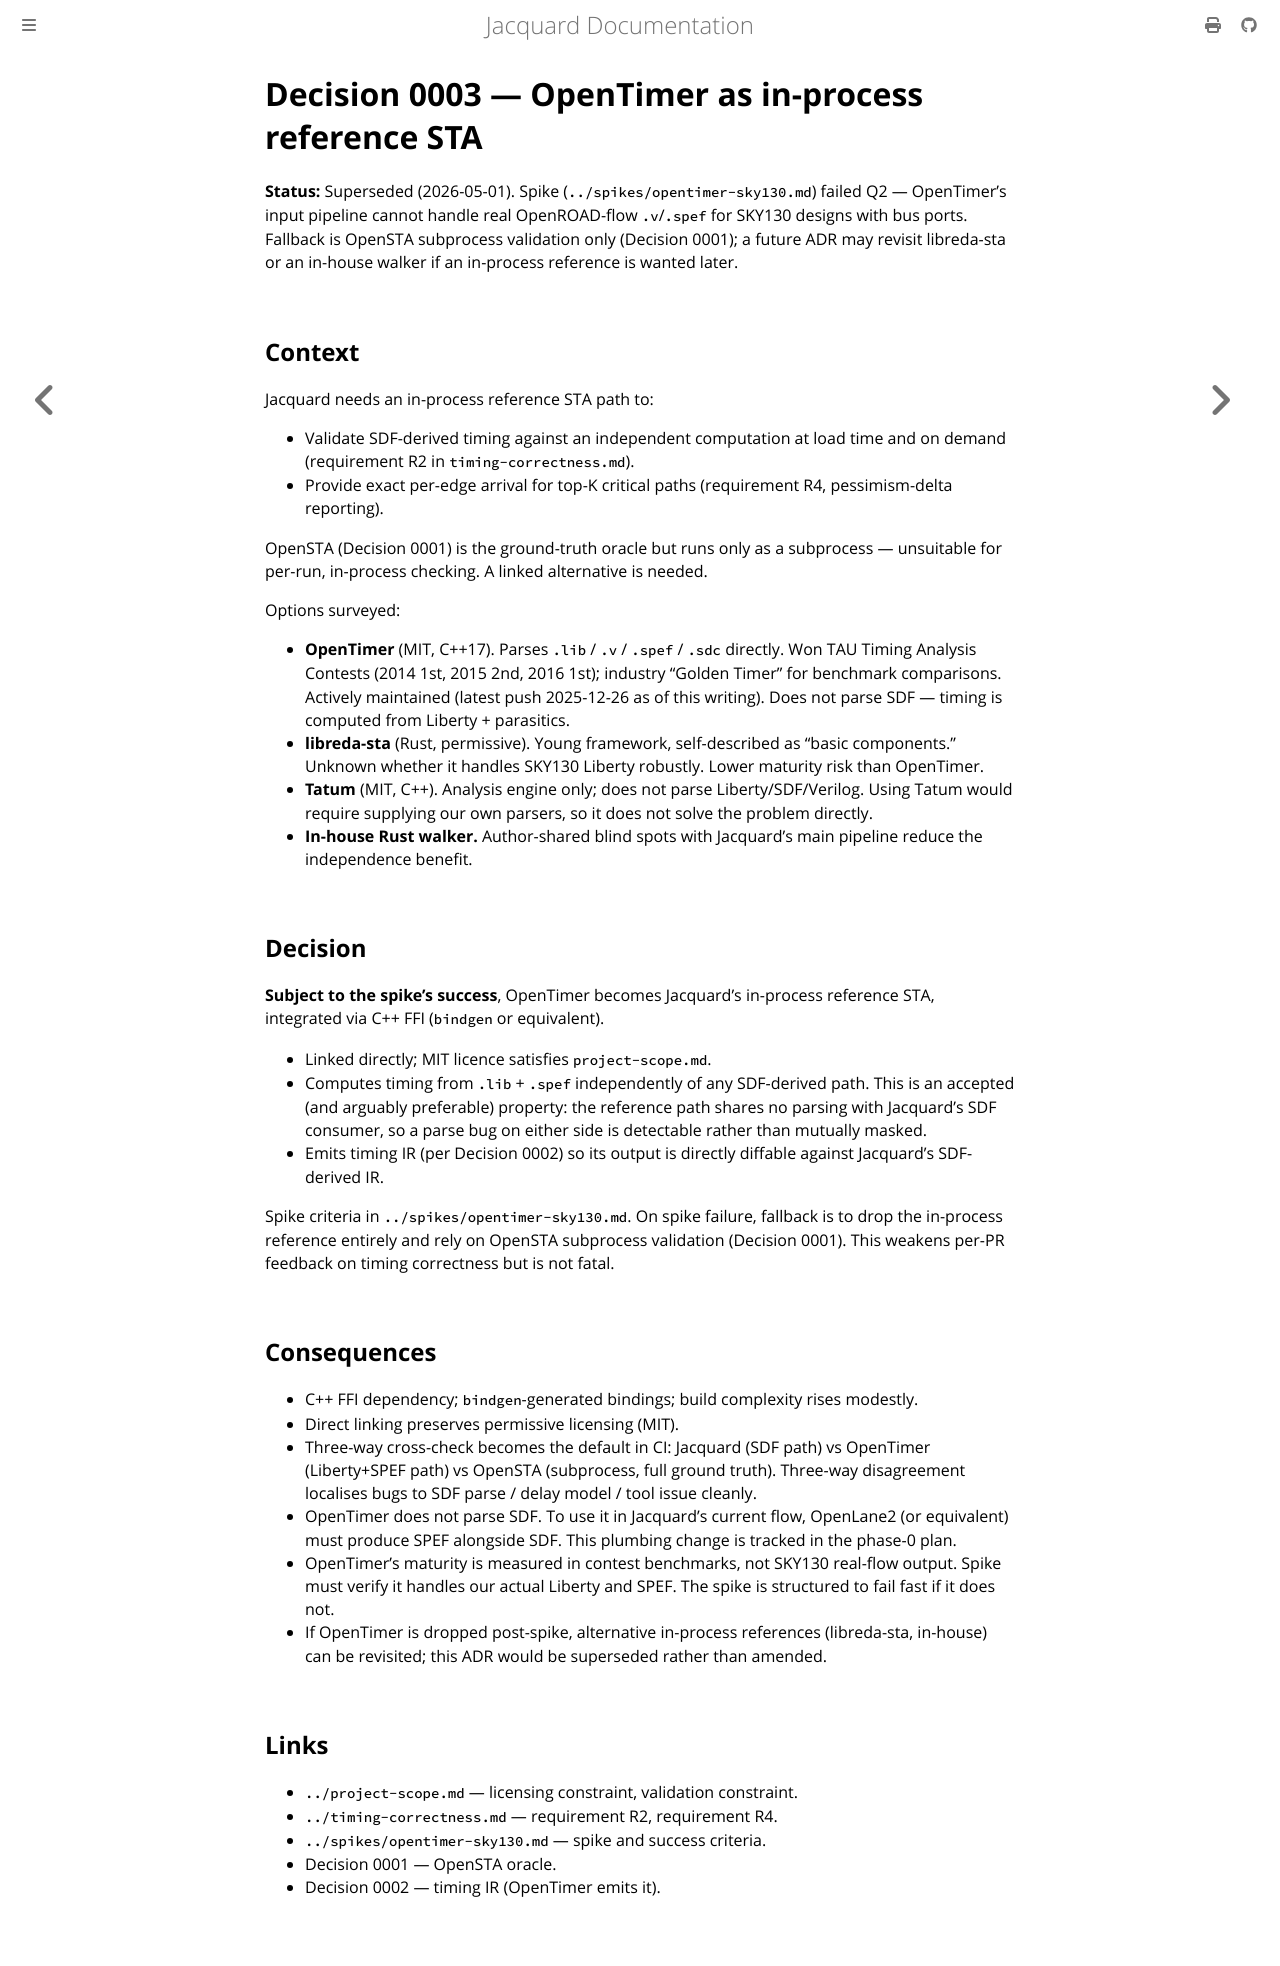

repository: gpu-eda/Jacquard · page: architecture/decisions/archive/0003-opentimer-primary-sta.html · generator: mdbook

# Decision 0003 — OpenTimer as in-process reference STA

**Status:** Superseded (2026-05-01). Spike (`../spikes/opentimer-sky130.md`) failed Q2 — OpenTimer's input pipeline cannot handle real OpenROAD-flow `.v`/`.spef` for SKY130 designs with bus ports. Fallback is OpenSTA subprocess validation only (Decision 0001); a future ADR may revisit libreda-sta or an in-house walker if an in-process reference is wanted later.

## Context

Jacquard needs an in-process reference STA path to:

- Validate SDF-derived timing against an independent computation at load time and on demand (requirement R2 in `timing-correctness.md`).
- Provide exact per-edge arrival for top-K critical paths (requirement R4, pessimism-delta reporting).

OpenSTA (Decision 0001) is the ground-truth oracle but runs only as a subprocess — unsuitable for per-run, in-process checking. A linked alternative is needed.

Options surveyed:

- **OpenTimer** (MIT, C++17). Parses `.lib` / `.v` / `.spef` / `.sdc` directly. Won TAU Timing Analysis Contests (2014 1st, 2015 2nd, 2016 1st); industry "Golden Timer" for benchmark comparisons. Actively maintained (latest push 2025-12-26 as of this writing). Does not parse SDF — timing is computed from Liberty + parasitics.
- **libreda-sta** (Rust, permissive). Young framework, self-described as "basic components." Unknown whether it handles SKY130 Liberty robustly. Lower maturity risk than OpenTimer.
- **Tatum** (MIT, C++). Analysis engine only; does not parse Liberty/SDF/Verilog. Using Tatum would require supplying our own parsers, so it does not solve the problem directly.
- **In-house Rust walker.** Author-shared blind spots with Jacquard's main pipeline reduce the independence benefit.

## Decision

**Subject to the spike's success**, OpenTimer becomes Jacquard's in-process reference STA, integrated via C++ FFI (`bindgen` or equivalent).

- Linked directly; MIT licence satisfies `project-scope.md`.
- Computes timing from `.lib` + `.spef` independently of any SDF-derived path. This is an accepted (and arguably preferable) property: the reference path shares no parsing with Jacquard's SDF consumer, so a parse bug on either side is detectable rather than mutually masked.
- Emits timing IR (per Decision 0002) so its output is directly diffable against Jacquard's SDF-derived IR.

Spike criteria in `../spikes/opentimer-sky130.md`. On spike failure, fallback is to drop the in-process reference entirely and rely on OpenSTA subprocess validation (Decision 0001). This weakens per-PR feedback on timing correctness but is not fatal.

## Consequences

- C++ FFI dependency; `bindgen`-generated bindings; build complexity rises modestly.
- Direct linking preserves permissive licensing (MIT).
- Three-way cross-check becomes the default in CI: Jacquard (SDF path) vs OpenTimer (Liberty+SPEF path) vs OpenSTA (subprocess, full ground truth). Three-way disagreement localises bugs to SDF parse / delay model / tool issue cleanly.
- OpenTimer does not parse SDF. To use it in Jacquard's current flow, OpenLane2 (or equivalent) must produce SPEF alongside SDF. This plumbing change is tracked in the phase-0 plan.
- OpenTimer's maturity is measured in contest benchmarks, not SKY130 real-flow output. Spike must verify it handles our actual Liberty and SPEF. The spike is structured to fail fast if it does not.
- If OpenTimer is dropped post-spike, alternative in-process references (libreda-sta, in-house) can be revisited; this ADR would be superseded rather than amended.

## Links

- `../project-scope.md` — licensing constraint, validation constraint.
- `../timing-correctness.md` — requirement R2, requirement R4.
- `../spikes/opentimer-sky130.md` — spike and success criteria.
- Decision 0001 — OpenSTA oracle.
- Decision 0002 — timing IR (OpenTimer emits it).
